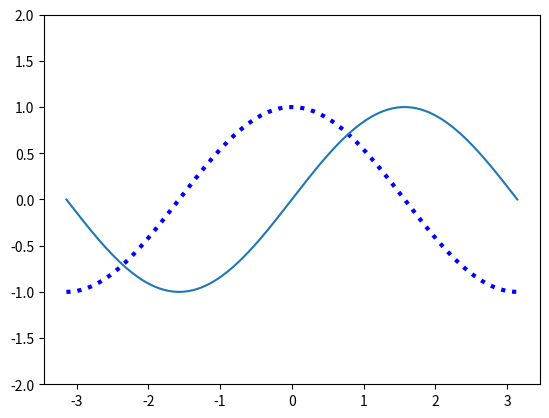

The script that saved this image:

import numpy as np
import matplotlib.pyplot as plt

X=np.linspace(-np.pi,np.pi,256,endpoint=True)

C,S=np.cos(X),np.sin(X)
###creating y limit in y direction#####
plt.ylim(-2.0,2.0)
########$-------------$#########E

plt.plot(X,C,color="blue", linewidth=3.0, linestyle=":")
plt.plot(X,S)


plt.show()